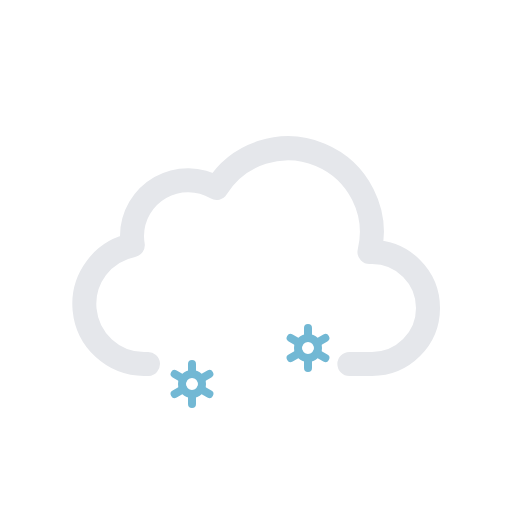
t = 0.00 s
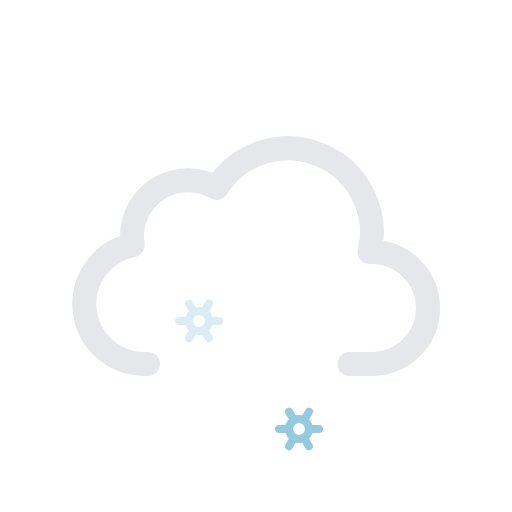
t = 2.25 s
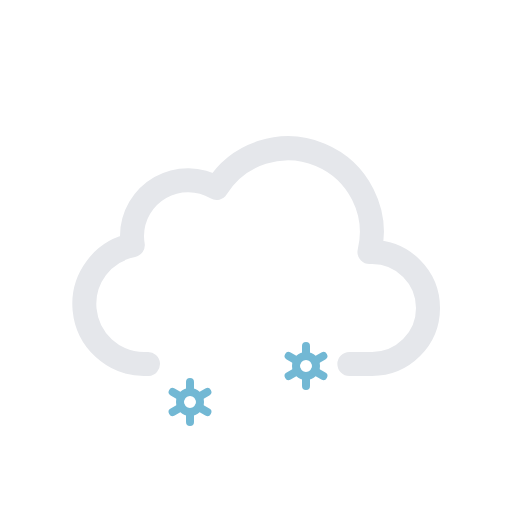
t = 4.50 s
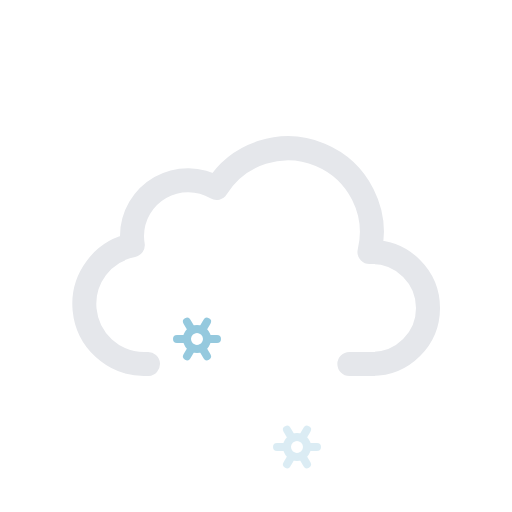
t = 6.75 s

The animated SVG that drew these frames (rendered in a browser with its animation timeline set to each time). Animation: 6 SMIL elements (animate=2,animateTransform=4); one cycle of 9.00 s, repeats indefinitely.

<?xml version="1.0" encoding="UTF-8" standalone="no"?>
<svg
        xmlns:inkscape="http://www.inkscape.org/namespaces/inkscape"
        xmlns:sodipodi="http://sodipodi.sourceforge.net/DTD/sodipodi-0.dtd"
        viewBox="0 0 64 64"
        version="1.1"
        id="svg1990"
        sodipodi:docname="52.svg"
        inkscape:version="1.2.2 (732a01da63, 2022-12-09)"
        xmlns="http://www.w3.org/2000/svg"
>
    <defs
            id="defs1994"/>
    <sodipodi:namedview
            id="namedview1992"
            pagecolor="#505050"
            bordercolor="#ffffff"
            borderopacity="1"
            inkscape:showpageshadow="0"
            inkscape:pageopacity="0"
            inkscape:pagecheckerboard="1"
            inkscape:deskcolor="#505050"
            showgrid="false"
            inkscape:zoom="15.65625"
            inkscape:cx="31.968064"
            inkscape:cy="32"
            inkscape:window-width="2560"
            inkscape:window-height="1377"
            inkscape:window-x="2992"
            inkscape:window-y="-8"
            inkscape:window-maximized="1"
            inkscape:current-layer="svg1990"/>
    <path
            fill="none"
            stroke="#e5e7eb"
            stroke-linecap="round"
            stroke-linejoin="round"
            stroke-width="3"
            d="M43.67 45.5h2.83a7 7 0 000-14h-.32a10.49 10.49 0 00-19.11-8 7 7 0 00-10.57 6 7.21 7.21 0 00.1 1.14A7.5 7.5 0 0018 45.5a4.19 4.19 0 00.5 0v0"
            id="path1970"/>
    <g
            id="g1982">
        <circle
                cx="24"
                cy="45"
                r="1.25"
                fill="none"
                stroke="#72b8d4"
                stroke-miterlimit="10"
                id="circle1978"/>
        <path
                fill="none"
                stroke="#72b8d4"
                stroke-linecap="round"
                stroke-miterlimit="10"
                d="M26.17 46.25l-1.09-.63m-2.16-1.24l-1.09-.63M24 42.5v1.25m0 3.75v-1.25m-1.08-.63l-1.09.63m4.34-2.5l-1.09.63"
                id="path1980"/>
        <animateTransform
                additive="sum"
                attributeName="transform"
                begin="-2s"
                dur="4s"
                repeatCount="indefinite"
                type="translate"
                values="1 -6; -1 12"/>
        <animateTransform
                additive="sum"
                attributeName="transform"
                dur="9s"
                repeatCount="indefinite"
                type="rotate"
                values="0 24 45; 360 24 45"/>
        <animate
                attributeName="opacity"
                begin="-2s"
                dur="4s"
                repeatCount="indefinite"
                values="0;1;1;1;0"/>
    </g>
    <g
            id="g1988">
        <circle
                cx="38"
                cy="45"
                r="1.25"
                fill="none"
                stroke="#72b8d4"
                stroke-miterlimit="10"
                id="circle1984"/>
        <path
                fill="none"
                stroke="#72b8d4"
                stroke-linecap="round"
                stroke-miterlimit="10"
                d="M40.17 46.25l-1.09-.63m-2.16-1.24l-1.09-.63M38 42.5v1.25m0 3.75v-1.25m-1.08-.63l-1.09.63m4.34-2.5l-1.09.63"
                id="path1986"/>
        <animateTransform
                additive="sum"
                attributeName="transform"
                begin="-1s"
                dur="4s"
                repeatCount="indefinite"
                type="translate"
                values="1 -6; -1 12"/>
        <animateTransform
                additive="sum"
                attributeName="transform"
                dur="9s"
                repeatCount="indefinite"
                type="rotate"
                values="0 38 45; 360 38 45"/>
        <animate
                attributeName="opacity"
                begin="-1s"
                dur="4s"
                repeatCount="indefinite"
                values="0;1;1;1;0"/>
    </g>
</svg>
